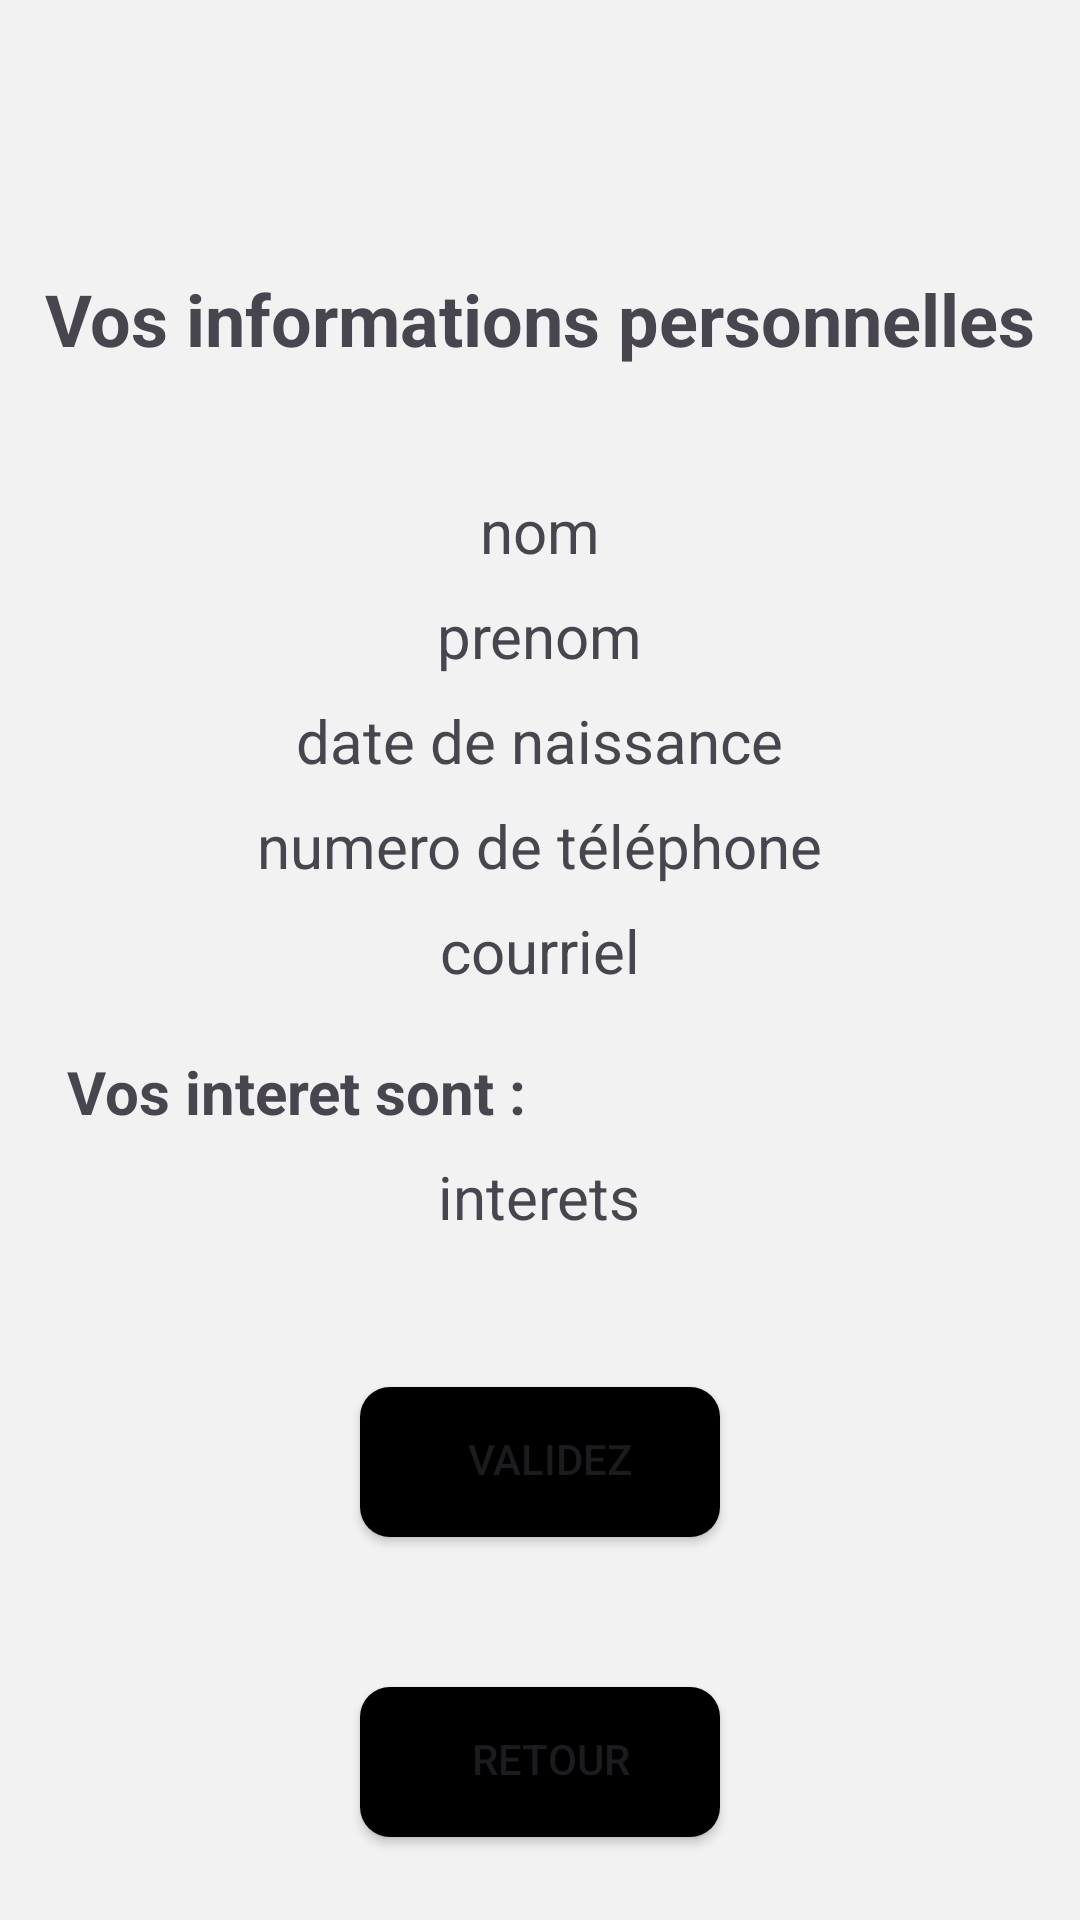

Write the Android layout XML for this screen, with the resource values it uses.
<!-- AndroidManifest.xml: application theme Theme.TP3Mobile -->
<!-- res/layout/fragment_affichage.xml -->
<?xml version="1.0" encoding="utf-8"?>
<FrameLayout xmlns:android="http://schemas.android.com/apk/res/android"
    xmlns:tools="http://schemas.android.com/tools"
    android:layout_width="match_parent"
    android:layout_height="match_parent"
    tools:context=".AffichageFragment"
    android:background="@color/colorPrimary">


    <LinearLayout
        android:layout_width="match_parent"
        android:layout_height="match_parent"
        android:orientation="vertical"
        android:layout_marginTop="50dp"
        android:gravity="center_horizontal">

        <TextView
            android:id="@+id/textView"
            android:layout_width="match_parent"
            android:layout_height="wrap_content"
            android:text="Vos informations personnelles"
            android:textSize="24dp"
            android:gravity="center"
            android:layout_marginTop="40dp"
            android:layout_marginBottom="25dp"
            android:textStyle="bold"
            />

        <TextView
            android:id="@+id/nameTextView"
            android:layout_width="wrap_content"
            android:layout_height="wrap_content"
            android:text="@string/nom"
            android:textSize="20dp"
            android:layout_marginTop="16dp"
            />

        <TextView
            android:id="@+id/firstNameTextView"
            android:layout_width="wrap_content"
            android:layout_height="wrap_content"
            android:text="@string/prenom"
            android:textSize="20dp"
            android:layout_marginTop="8dp"
            />

        <TextView
            android:id="@+id/DateTextView"
            android:layout_width="wrap_content"
            android:layout_height="wrap_content"
            android:text="@string/date_de_naissance"
            android:textSize="20dp"
            android:layout_marginTop="8dp"
            />

        <TextView
            android:id="@+id/NumberTextView"
            android:layout_width="wrap_content"
            android:layout_height="wrap_content"
            android:text="@string/numero_telephone"
            android:textSize="20dp"
            android:layout_marginTop="8dp"
            />

        <TextView
            android:id="@+id/EmailTextView"
            android:layout_width="wrap_content"
            android:layout_height="wrap_content"
            android:text="@string/courriel"
            android:textSize="20dp"
            android:layout_marginTop="8dp"
            />

        

        <TextView
            android:id="@+id/textView2"
            android:layout_marginTop="20dp"
            android:layout_width="match_parent"
            android:layout_height="wrap_content"
            android:text="Vos interet sont :"
            android:textSize="20dp"
            android:textStyle="bold"
            android:layout_marginLeft="15dp"
            />

        <TextView
            android:id="@+id/interestsTextView"
            android:layout_width="wrap_content"
            android:layout_height="wrap_content"
            android:text="@string/interets"
            android:textSize="20dp"
            android:layout_marginTop="8dp" />

        <Button
            android:id="@+id/validateButton"
            android:layout_width="120dp"
            android:layout_height="50dp"
            android:text="@string/validez"
            android:layout_marginTop="50dp"
            android:background="@drawable/button_background"
            />

        <Button
            android:id="@+id/retourButton"
            android:layout_width="120dp"
            android:layout_height="50dp"
            android:text="@string/retour"
            android:layout_marginTop="50dp"
            android:background="@drawable/button_background"
            />

    </LinearLayout>
</FrameLayout>
<!-- resources referenced by this layout -->
<resources>
  <color name="colorPrimary">#F2F2F2F2</color>
  <!-- drawable button_background (drawable) -->
  <?xml version="1.0" encoding="utf-8"?>
  <selector xmlns:android="http://schemas.android.com/apk/res/android">
      
      <item>
          <shape android:shape="rectangle">
              <solid android:color="@color/black"/>
              <corners android:radius="10dp"/>
              <padding
                  android:left="10dp"
                  android:top="1dp"
                  android:right="3dp"
                  android:bottom="3dp"
                  />
          </shape>
      </item>
  
      <item android:top="1dp" android:right="2dp" android:bottom="2dp">
          <shape android:shape="rectangle">
              <solid android:color="@color/black"/> 
              <corners android:radius="10dp"/> 
          </shape>
      </item>
  
  </selector>
  <string name="courriel">courriel</string>
  <string name="date_de_naissance">date de naissance</string>
  <string name="interets">interets</string>
  <string name="nom">nom</string>
  <string name="numero_telephone">numero de téléphone</string>
  <string name="prenom">prenom</string>
  <string name="retour">retour</string>
  <string name="validez">validez</string>
  <style name="Theme.TP3Mobile" parent="Base.Theme.TP3Mobile" />
  <color name="black">#FF000000</color>
  <style name="Base.Theme.TP3Mobile" parent="Theme.Material3.DayNight.NoActionBar">
          
          
      </style>
</resources>
